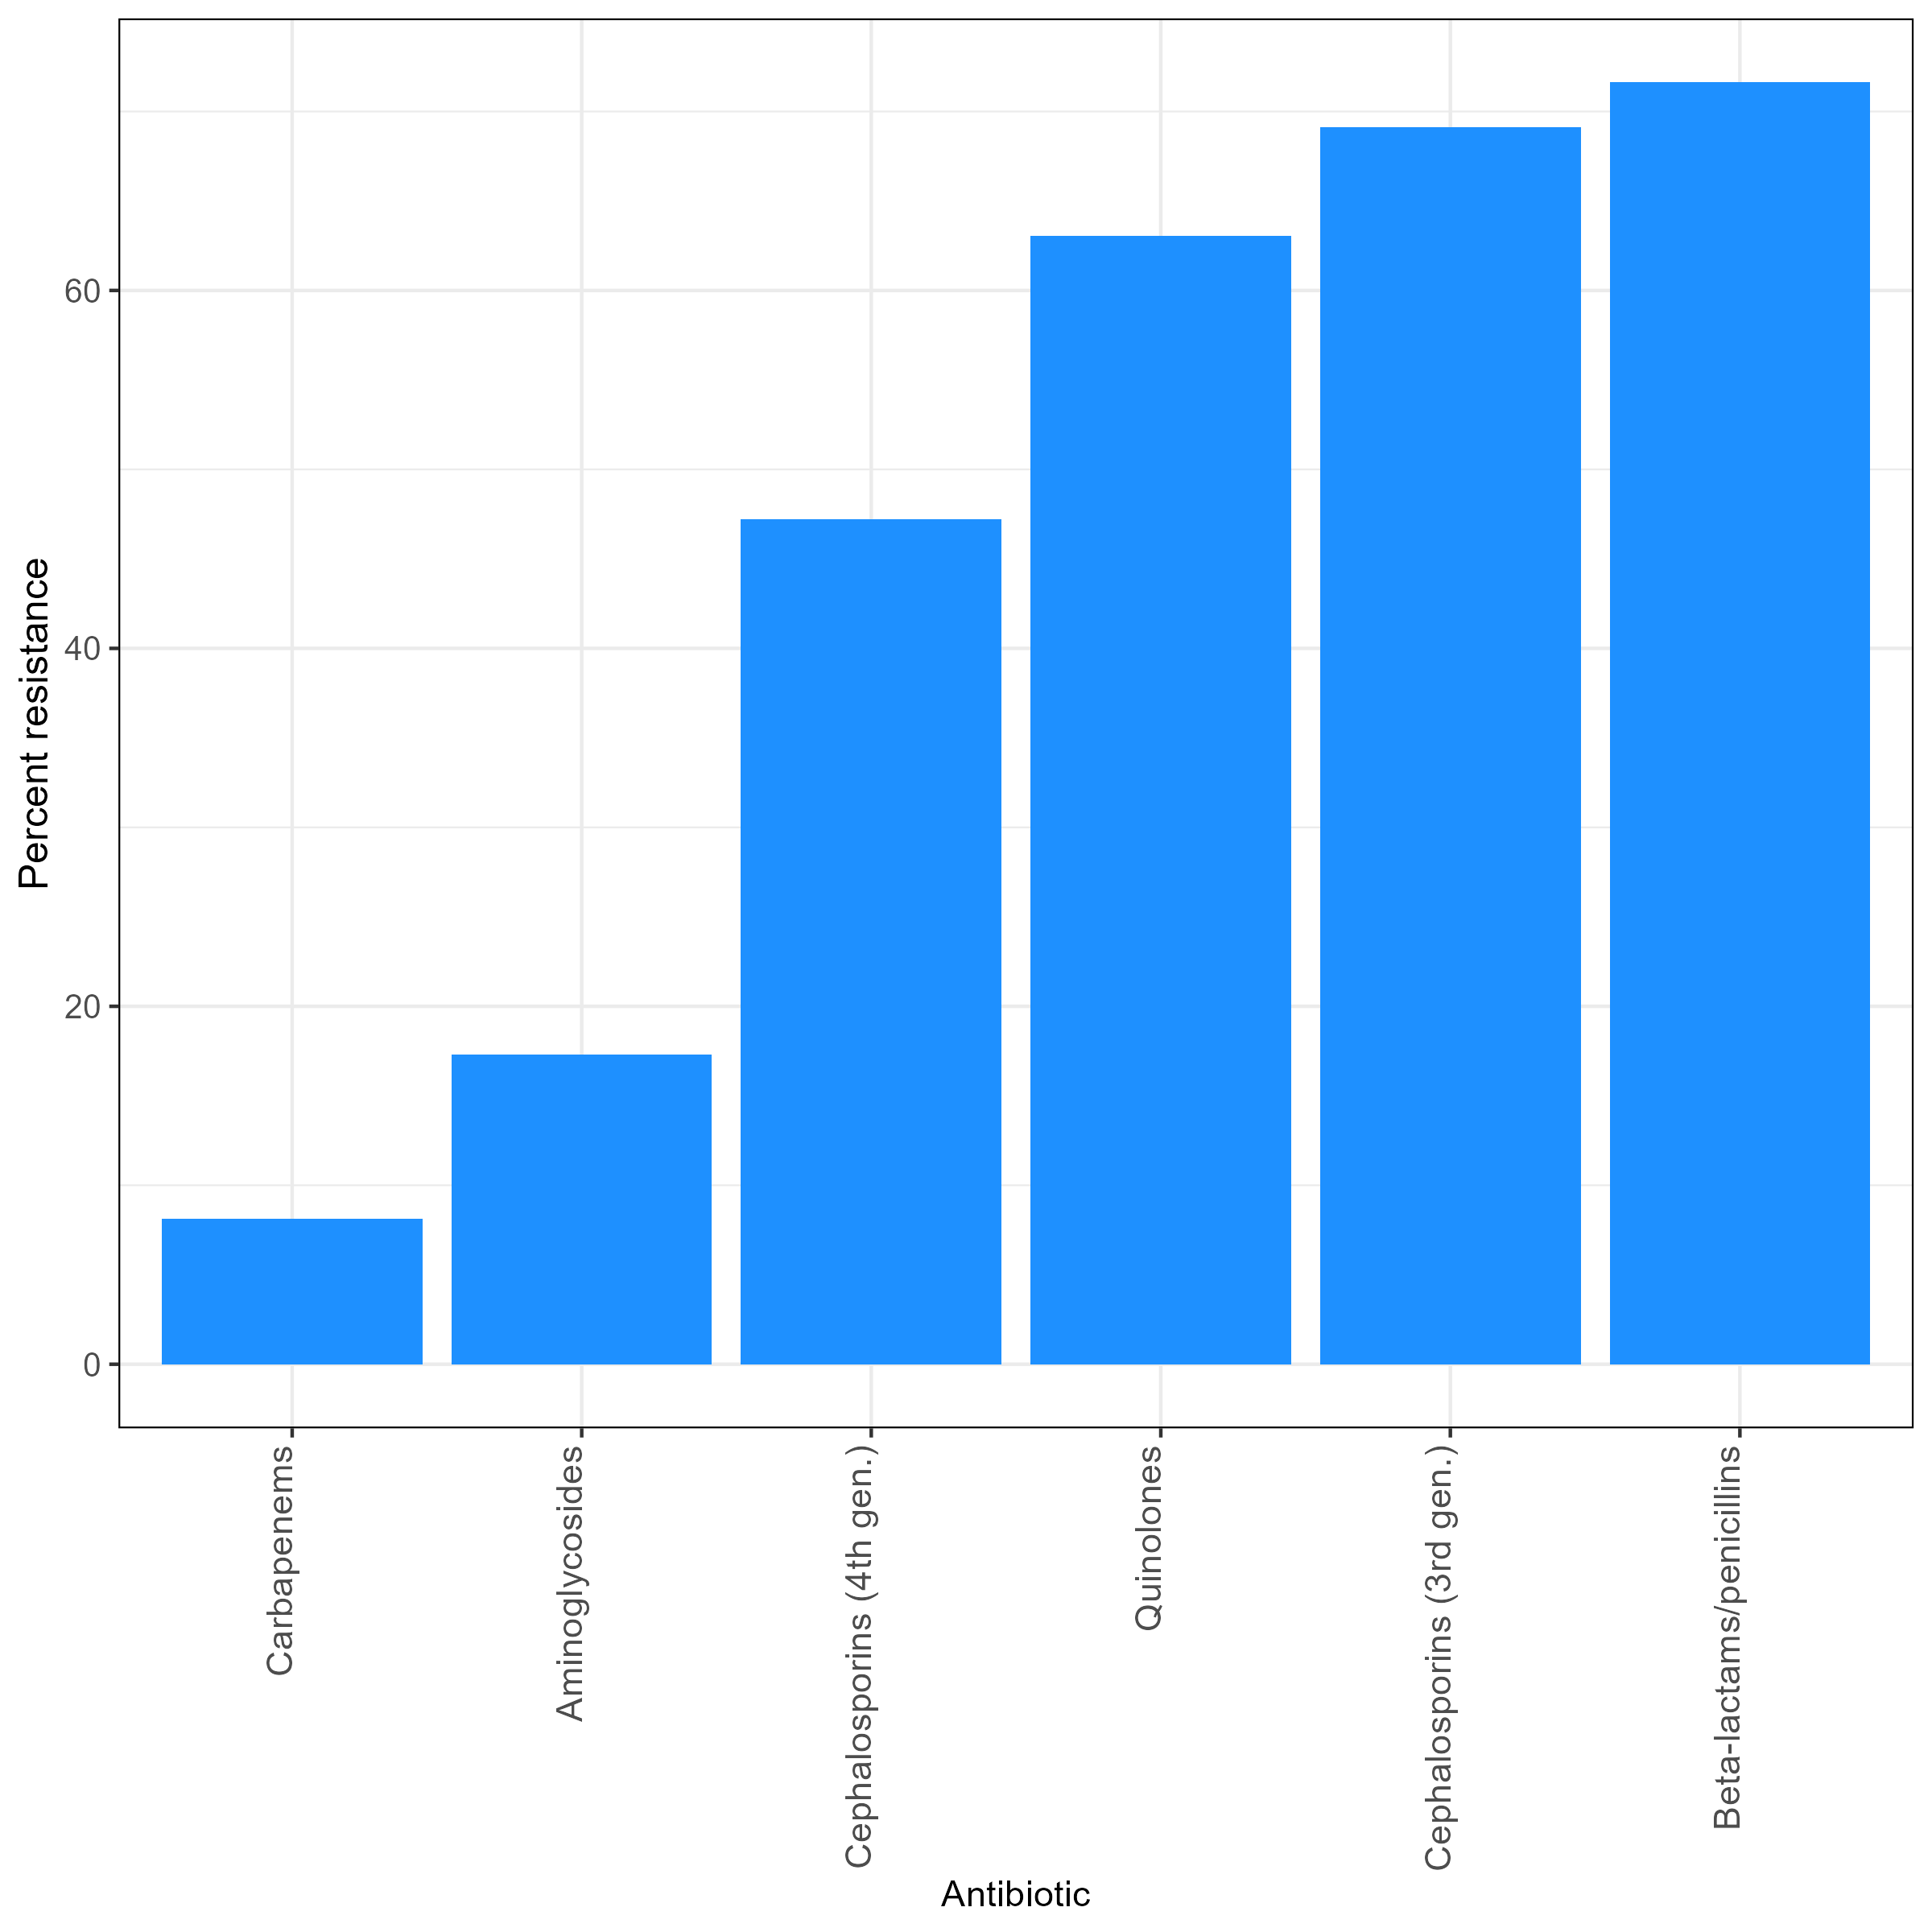

Source data for this figure (header and first rows):
, mo_organism, ab_class, n, r, total_R, ab_name
1, Escherichia coli, Aminoglycosides, 52, 9, 0.1731, Aminoglycosides
2, Escherichia coli, Beta-lactams/penicillins, 74, 53, 0.7162, Beta-lactams/penicillins
3, Escherichia coli, Carbapenems, 74, 6, 0.08108, Carbapenems
4, Escherichia coli, Cephalosporins (1st gen.), 14, 10, 0.7143, Cephalosporins (1st gen.)
5, Escherichia coli, Cephalosporins (3rd gen.), 81, 56, 0.6914, Cephalosporins (3rd gen.)
6, Escherichia coli, Cephalosporins (4th gen.), 36, 17, 0.4722, Cephalosporins (4th gen.)
7, Escherichia coli, Quinolones, 46, 29, 0.6304, Quinolones
